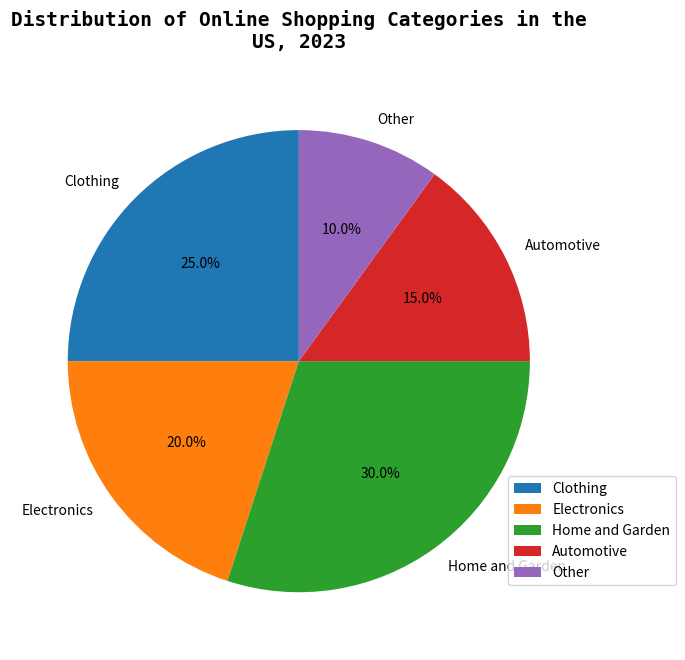

The matplotlib source for this figure: (Note: this script raises an exception after producing the figure.)

import matplotlib.pyplot as plt
import matplotlib.patches as mpatches

labels = ['Clothing','Electronics','Home and Garden','Automotive','Other']
sizes = [25, 20, 30, 15, 10]

fig = plt.figure(figsize=(7,7))
ax = fig.add_subplot()
ax.pie(sizes, labels=labels, autopct='%1.1f%%', startangle=90)
ax.set_title('Distribution of Online Shopping Categories in the US, 2023', fontdict={'fontsize': 14, 'fontweight': 'bold', 'fontfamily': 'monospace'}, pad=20, wrap=True)
ax.legend(loc=3, bbox_to_anchor=(0.85, 0.1))
plt.tight_layout()
plt.xticks(rotation=90)
plt.savefig('pie chart/png/237.png')
plt.clf()